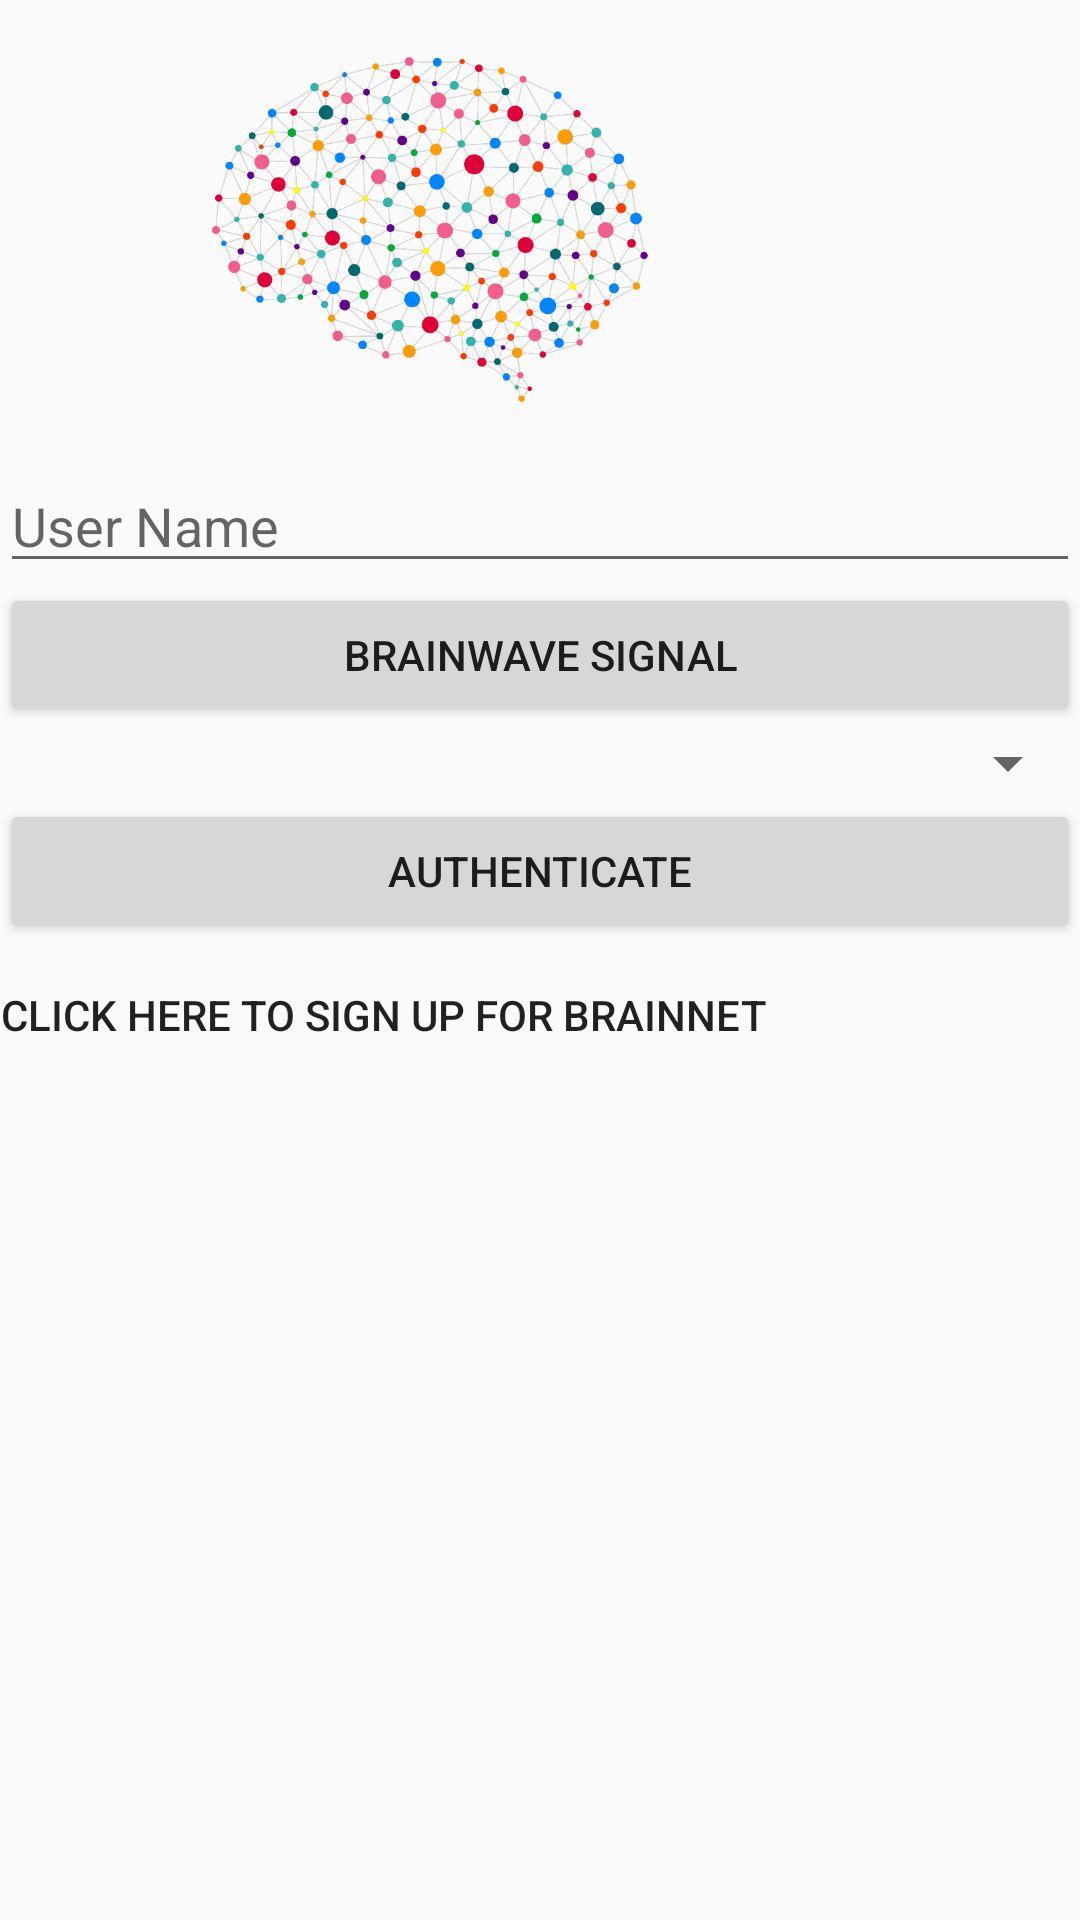

Reconstruct the res/layout file that produces this screen, plus the resources it refers to.
<!-- AndroidManifest.xml: application theme AppTheme -->
<!-- res/layout/activity_main.xml -->
<?xml version="1.0" encoding="utf-8"?>
<android.support.constraint.ConstraintLayout xmlns:android="http://schemas.android.com/apk/res/android"
    xmlns:app="http://schemas.android.com/apk/res-auto"
    xmlns:tools="http://schemas.android.com/tools"
    android:layout_width="match_parent"
    android:layout_height="match_parent"
    tools:context=".MainActivity">

    <LinearLayout
        android:layout_width="match_parent"
        android:layout_height="match_parent"
        android:orientation="vertical">

        <ImageView
            android:id="@+id/imageView_logo"
            android:layout_width="287dp"
            android:layout_height="153dp"
            app:srcCompat="@drawable/brainnet_logo"
            tools:layout_editor_absoluteX="62dp"
            tools:layout_editor_absoluteY="53dp"
            android:contentDescription="@string/app_logo" />

        <EditText
            android:id="@+id/editText_userName"
            android:layout_width="match_parent"
            android:layout_height="wrap_content"
            android:ems="10"
            android:inputType="textPersonName"
            android:hint="@string/user_name"
            android:autofillHints="" tools:targetApi="o" />

        <Button
            android:id="@+id/button_brainwave_Signal"
            android:layout_width="match_parent"
            android:layout_height="wrap_content"
            android:text="@string/brainwave_signal" />

        <Spinner
            android:id="@+id/spinner_server"
            android:layout_width="match_parent"
            android:layout_height="wrap_content"
            android:spinnerMode="dropdown"/>

        <Button
            android:id="@+id/button_authenticate"
            android:layout_width="match_parent"
            android:layout_height="wrap_content"
            android:text="@string/authenticate" />

        <Button
            android:id="@+id/button_register"
            android:layout_width="wrap_content"
            android:layout_height="wrap_content"
            android:background="@android:color/transparent"
            android:text="@string/click_here_to_sign_up_for_brainnet" />


    </LinearLayout>


</android.support.constraint.ConstraintLayout>
<!-- resources referenced by this layout -->
<resources>
  <!-- drawable brainnet_logo: png bitmap (drawable, 364937 bytes) -->
  <string name="app_logo">Image displays BrainNet logo</string>&gt;
  <string name="authenticate">Authenticate</string>
  <string name="brainwave_signal">Brainwave Signal</string>
  <string name="click_here_to_sign_up_for_brainnet">Click here to Sign Up for BrainNet</string>
  <string name="user_name">User Name</string>
  <style name="AppTheme" parent="Theme.AppCompat.Light.DarkActionBar">
          
          <item name="colorPrimary">@color/colorPrimary</item>
          <item name="colorPrimaryDark">@color/colorPrimaryDark</item>
          <item name="colorAccent">@color/colorAccent</item>
      </style>
  <!-- not gathered from this repository: default colours our renderer supplied (Android Studio template values) -->
  <color name="colorPrimary">#FF6200EE</color>
  <color name="colorPrimaryDark">#FF3700B3</color>
  <color name="colorAccent">#FF03DAC5</color>
</resources>
